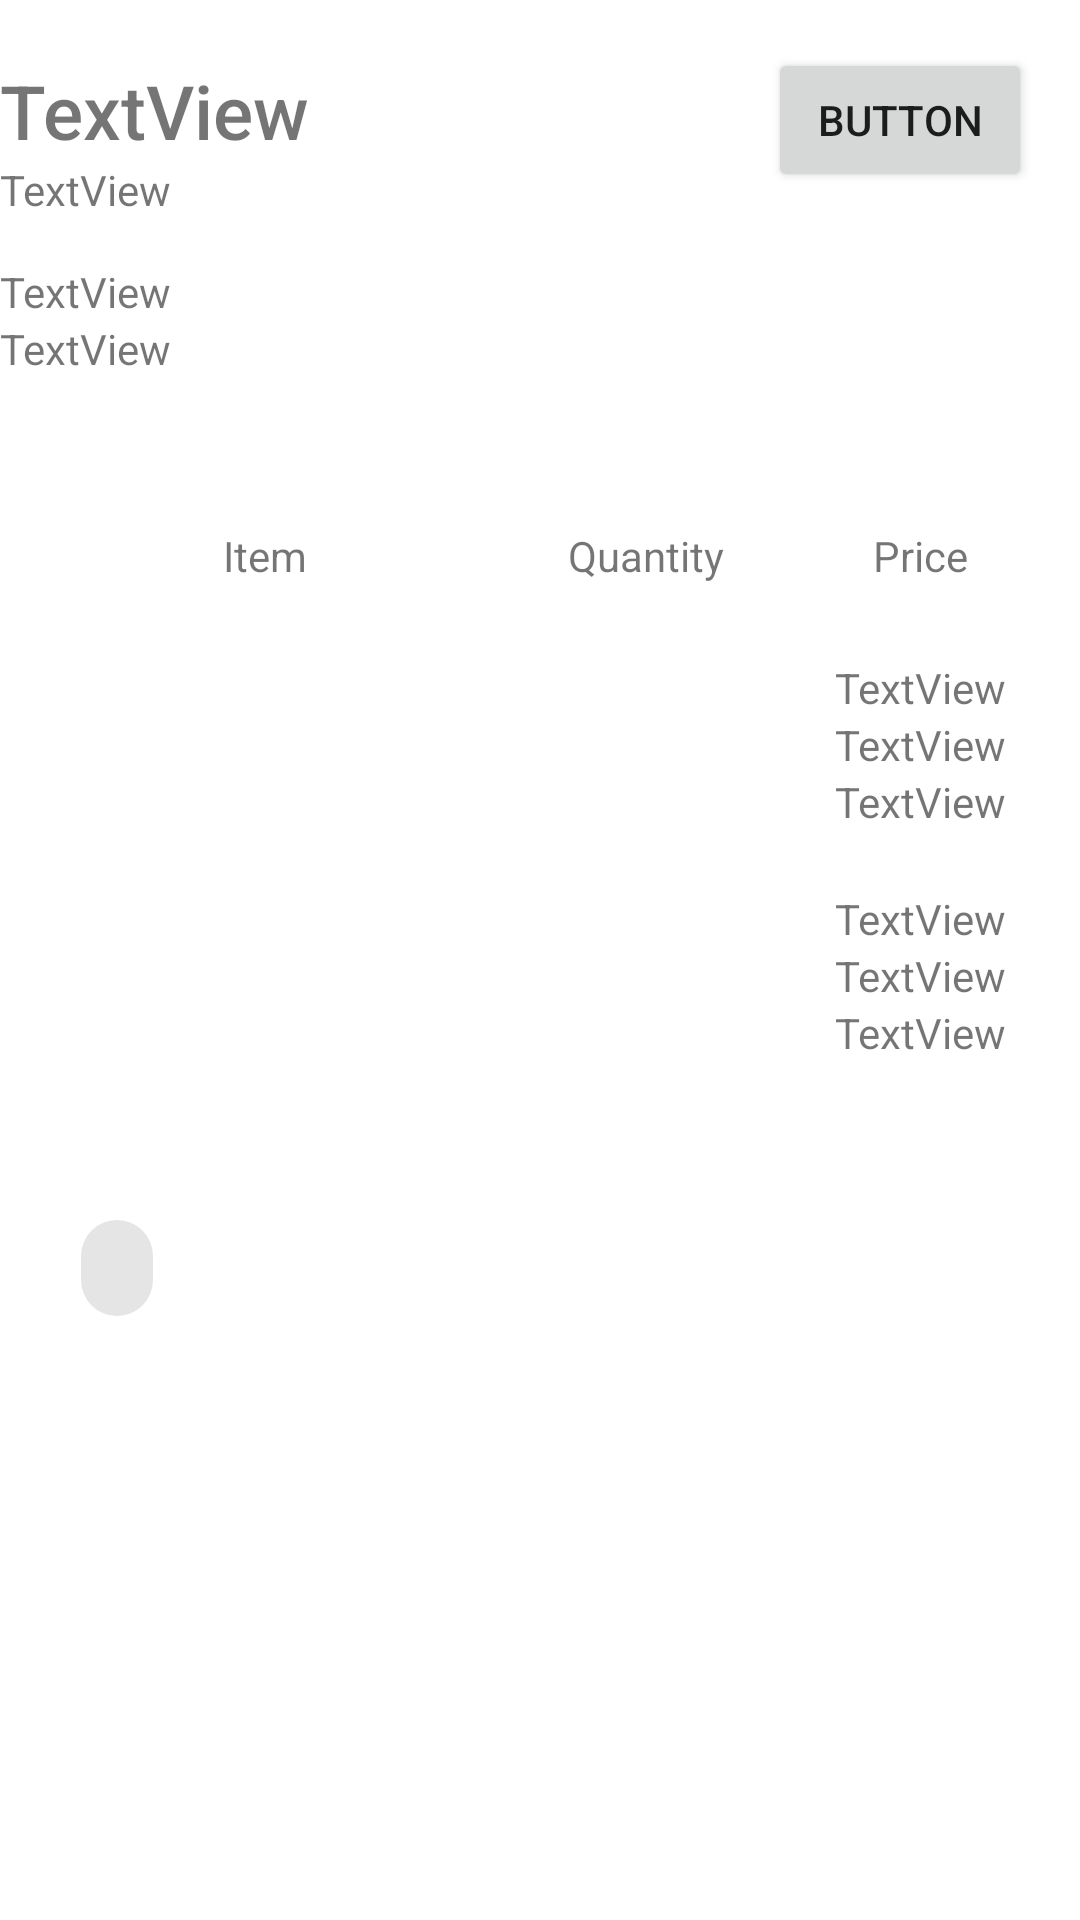

Layout XML and referenced resources for this Android screen:
<!-- AndroidManifest.xml: application theme Theme.MobdeveMP -->
<!-- res/layout/activity_receipt.xml -->
<?xml version="1.0" encoding="utf-8"?>
<androidx.constraintlayout.widget.ConstraintLayout xmlns:android="http://schemas.android.com/apk/res/android"
    xmlns:app="http://schemas.android.com/apk/res-auto"
    xmlns:tools="http://schemas.android.com/tools"
    android:layout_width="match_parent"
    android:layout_height="match_parent"
    tools:context=".ReceiptActivity">

    <Button
        android:id="@+id/settingsBtn"
        android:layout_width="wrap_content"
        android:layout_height="wrap_content"
        android:layout_marginTop="16dp"
        android:layout_marginEnd="16dp"
        android:text="Button"
        app:layout_constraintEnd_toEndOf="parent"
        app:layout_constraintTop_toTopOf="parent" />

    <LinearLayout
        android:id="@+id/linearLayout"
        android:layout_width="match_parent"
        android:layout_height="wrap_content"
        android:layout_marginTop="20dp"
        android:orientation="vertical"
        app:layout_constraintTop_toTopOf="parent"
        tools:layout_editor_absoluteX="38dp">

        <TextView
            android:id="@+id/storeTv"
            android:layout_width="wrap_content"
            android:layout_height="wrap_content"
            android:fontFamily="sans-serif-medium"
            android:text="TextView"
            android:textSize="25dp" />

        <TextView
            android:id="@+id/dateTv"
            android:layout_width="match_parent"
            android:layout_height="wrap_content"
            android:text="TextView" />

        <Space
            android:layout_width="match_parent"
            android:layout_height="15dp" />

        <TextView
            android:id="@+id/addressTv"
            android:layout_width="match_parent"
            android:layout_height="wrap_content"
            android:text="TextView" />

        <TextView
            android:id="@+id/serialTv"
            android:layout_width="match_parent"
            android:layout_height="wrap_content"
            android:text="TextView" />
    </LinearLayout>

    <LinearLayout
        android:id="@+id/linearLayout2"
        android:layout_width="match_parent"
        android:layout_height="wrap_content"
        android:layout_marginTop="50dp"
        android:orientation="vertical"
        app:layout_constraintTop_toBottomOf="@+id/linearLayout">

        <ScrollView
            android:layout_width="match_parent"
            android:layout_height="match_parent">

            <TableLayout
                android:id="@+id/receiptTl"
                android:layout_width="match_parent"
                android:layout_height="wrap_content">

                <TableRow
                    android:layout_width="match_parent"
                    android:layout_height="match_parent">

                    <TextView
                        android:layout_weight="3"
                        android:gravity="center"
                        android:text="Item" />

                    <TextView
                        android:layout_weight="0.5"
                        android:gravity="center"
                        android:text="Quantity" />

                    <TextView
                        android:layout_weight="1.5"
                        android:gravity="center"
                        android:text="Price" />

                </TableRow>

            </TableLayout>
        </ScrollView>

        <LinearLayout
            android:layout_width="match_parent"
            android:layout_height="match_parent"
            android:orientation="vertical"
            android:padding="25dp">

            <TextView
                android:id="@+id/totalTv"
                android:layout_width="match_parent"
                android:layout_height="wrap_content"
                android:text="TextView"
                android:textAlignment="textEnd" />

            <TextView
                android:id="@+id/cashTv"
                android:layout_width="match_parent"
                android:layout_height="wrap_content"
                android:text="TextView"
                android:textAlignment="textEnd" />

            <TextView
                android:id="@+id/changeTv"
                android:layout_width="match_parent"
                android:layout_height="wrap_content"
                android:text="TextView"
                android:textAlignment="textEnd" />

            <Space
                android:layout_width="match_parent"
                android:layout_height="20dp" />

            <TextView
                android:id="@+id/vatableTv"
                android:layout_width="match_parent"
                android:layout_height="wrap_content"
                android:text="TextView"
                android:textAlignment="textEnd" />

            <TextView
                android:id="@+id/vatTv"
                android:layout_width="match_parent"
                android:layout_height="wrap_content"
                android:text="TextView"
                android:textAlignment="textEnd" />

            <TextView
                android:id="@+id/miniTotalTv"
                android:layout_width="match_parent"
                android:layout_height="wrap_content"
                android:text="TextView"
                android:textAlignment="textEnd" />
        </LinearLayout>
    </LinearLayout>

    <com.google.android.material.chip.ChipGroup
        android:id="@+id/receiptCg"
        android:layout_width="wrap_content"
        android:layout_height="wrap_content"
        android:layout_marginStart="15dp"
        android:layout_marginTop="20dp"
        app:layout_constraintStart_toStartOf="parent"
        app:layout_constraintTop_toBottomOf="@+id/linearLayout2">

        <com.google.android.material.chip.Chip
            android:id="@+id/chip5"
            android:layout_width="wrap_content"
            android:layout_height="wrap_content" />
    </com.google.android.material.chip.ChipGroup>

</androidx.constraintlayout.widget.ConstraintLayout>
<!-- resources referenced by this layout -->
<resources>
  <style name="Theme.MobdeveMP" parent="Theme.MaterialComponents.DayNight.DarkActionBar">
          
          <item name="colorPrimary">@color/purple_500</item>
          <item name="colorPrimaryVariant">@color/purple_700</item>
          <item name="colorOnPrimary">@color/white</item>
          
          <item name="colorSecondary">@color/teal_200</item>
          <item name="colorSecondaryVariant">@color/teal_700</item>
          <item name="colorOnSecondary">@color/black</item>
          
          <item name="android:statusBarColor" tools:targetApi="l">?attr/colorPrimaryVariant</item>
          
      </style>
  <!-- not gathered from this repository: default colours our renderer supplied (Android Studio template values) -->
  <color name="purple_500">#FF6200EE</color>
  <color name="purple_700">#FF3700B3</color>
  <color name="teal_200">#FF03DAC5</color>
  <color name="teal_700">#FF018786</color>
  <color name="black">#FF000000</color>
  <color name="white">#FFFFFFFF</color>
</resources>
